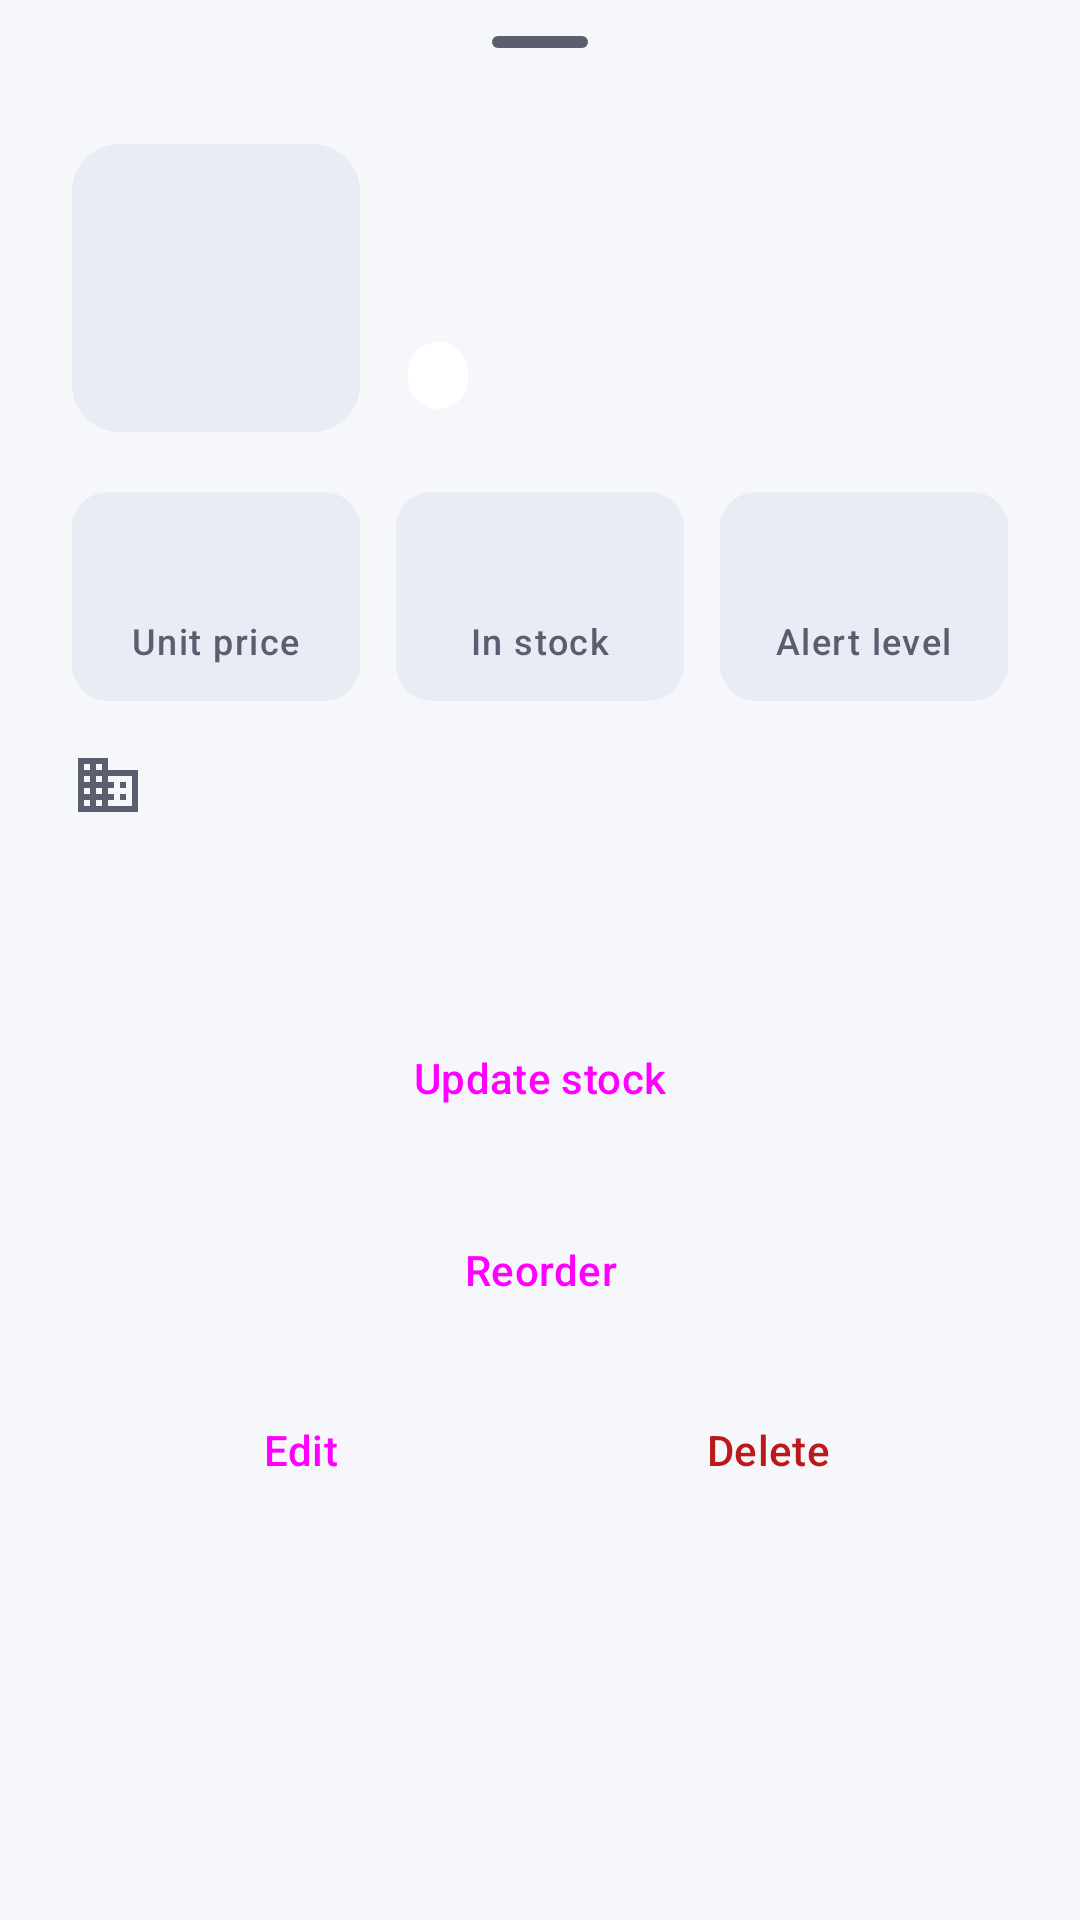

This screen was rendered from an Android layout file. Write that file and the resources it references.
<!-- AndroidManifest.xml: application theme Theme.Pharmasync -->
<!-- res/layout/sheet_medicine_detail.xml -->
<?xml version="1.0" encoding="utf-8"?>
<androidx.core.widget.NestedScrollView xmlns:android="http://schemas.android.com/apk/res/android"
    xmlns:app="http://schemas.android.com/apk/res-auto"
    xmlns:tools="http://schemas.android.com/tools"
    android:layout_width="match_parent"
    android:layout_height="wrap_content">

    <LinearLayout
        android:layout_width="match_parent"
        android:layout_height="wrap_content"
        android:orientation="vertical"
        android:paddingHorizontal="24dp"
        android:paddingBottom="24dp">

        <com.google.android.material.bottomsheet.BottomSheetDragHandleView
            android:layout_width="match_parent"
            android:layout_height="wrap_content" />

        <LinearLayout
            android:layout_width="match_parent"
            android:layout_height="wrap_content"
            android:gravity="center_vertical"
            android:orientation="horizontal">

            <com.google.android.material.imageview.ShapeableImageView
                android:id="@+id/image"
                android:layout_width="96dp"
                android:layout_height="96dp"
                android:background="@drawable/bg_image_placeholder"
                android:importantForAccessibility="no"
                android:scaleType="centerCrop"
                app:shapeAppearance="@style/ShapeAppearance.Material3.Corner.Large"
                tools:src="@drawable/img_medicine_placeholder" />

            <LinearLayout
                android:layout_width="0dp"
                android:layout_height="wrap_content"
                android:layout_marginStart="16dp"
                android:layout_weight="1"
                android:orientation="vertical">

                <TextView
                    android:id="@+id/name"
                    android:layout_width="match_parent"
                    android:layout_height="wrap_content"
                    android:textAppearance="@style/TextAppearance.Material3.TitleLarge"
                    android:textColor="?attr/colorOnSurface"
                    tools:text="Amoxicillin 500mg" />

                <TextView
                    android:id="@+id/category"
                    android:layout_width="match_parent"
                    android:layout_height="wrap_content"
                    android:layout_marginTop="2dp"
                    android:textAppearance="@style/TextAppearance.Material3.BodyMedium"
                    android:textColor="?attr/colorOnSurfaceVariant"
                    tools:text="Antibiotic" />

                <TextView
                    android:id="@+id/stock_pill"
                    style="@style/Widget.Pharmasync.StatusPill"
                    android:layout_marginTop="8dp"
                    tools:text="Low · 4 left" />
            </LinearLayout>
        </LinearLayout>

        <LinearLayout
            android:layout_width="match_parent"
            android:layout_height="wrap_content"
            android:layout_marginTop="20dp"
            android:baselineAligned="false"
            android:orientation="horizontal">

            <LinearLayout
                style="@style/Widget.Pharmasync.StatBox"
                android:layout_marginEnd="6dp">

                <TextView
                    android:id="@+id/price"
                    style="@style/Widget.Pharmasync.StatValue"
                    tools:text="KSh 450.00" />

                <TextView
                    style="@style/Widget.Pharmasync.StatLabel"
                    android:text="@string/label_price" />
            </LinearLayout>

            <LinearLayout
                style="@style/Widget.Pharmasync.StatBox"
                android:layout_marginHorizontal="6dp">

                <TextView
                    android:id="@+id/stock"
                    style="@style/Widget.Pharmasync.StatValue"
                    tools:text="120" />

                <TextView
                    style="@style/Widget.Pharmasync.StatLabel"
                    android:text="@string/label_in_stock" />
            </LinearLayout>

            <LinearLayout
                style="@style/Widget.Pharmasync.StatBox"
                android:layout_marginStart="6dp">

                <TextView
                    android:id="@+id/alert_level"
                    style="@style/Widget.Pharmasync.StatValue"
                    tools:text="20" />

                <TextView
                    style="@style/Widget.Pharmasync.StatLabel"
                    android:text="@string/label_alert_level" />
            </LinearLayout>
        </LinearLayout>

        <TextView
            android:id="@+id/manufacturer"
            android:layout_width="match_parent"
            android:layout_height="wrap_content"
            android:layout_marginTop="16dp"
            android:drawablePadding="8dp"
            app:drawableTint="?attr/colorOnSurfaceVariant"
            android:gravity="center_vertical"
            android:textAppearance="@style/TextAppearance.Material3.BodyMedium"
            android:textColor="?attr/colorOnSurfaceVariant"
            app:drawableStartCompat="@drawable/ic_business"
            tools:text="Marksans Pharma Limited" />

        <TextView
            android:id="@+id/description"
            android:layout_width="match_parent"
            android:layout_height="wrap_content"
            android:layout_marginTop="12dp"
            android:lineSpacingExtra="2dp"
            android:textAppearance="@style/TextAppearance.Material3.BodyLarge"
            android:textColor="?attr/colorOnSurface"
            tools:text="Broad-spectrum penicillin antibiotic." />

        <Button
            android:id="@+id/btn_update_stock"
            style="@style/Widget.Pharmasync.Button"
            android:layout_width="match_parent"
            android:layout_height="wrap_content"
            android:layout_marginTop="24dp"
            android:text="@string/action_update_stock" />

        <Button
            android:id="@+id/btn_reorder"
            style="@style/Widget.Pharmasync.Button.Outlined"
            android:layout_width="match_parent"
            android:layout_height="wrap_content"
            android:layout_marginTop="8dp"
            android:text="@string/action_reorder"
            app:icon="@drawable/ic_local_shipping" />

        <LinearLayout
            android:layout_width="match_parent"
            android:layout_height="wrap_content"
            android:layout_marginTop="8dp"
            android:orientation="horizontal">

            <Button
                android:id="@+id/btn_edit"
                style="@style/Widget.Material3.Button.TextButton.Icon"
                android:layout_width="0dp"
                android:layout_height="wrap_content"
                android:layout_weight="1"
                android:text="@string/action_edit"
                app:icon="@drawable/ic_edit" />

            <Button
                android:id="@+id/btn_delete"
                style="@style/Widget.Material3.Button.TextButton.Icon"
                android:layout_width="0dp"
                android:layout_height="wrap_content"
                android:layout_weight="1"
                android:text="@string/action_delete"
                android:textColor="?attr/colorError"
                app:icon="@drawable/ic_delete"
                app:iconTint="?attr/colorError" />
        </LinearLayout>
    </LinearLayout>
</androidx.core.widget.NestedScrollView>
<!-- resources referenced by this layout -->
<resources>
  <!-- drawable bg_image_placeholder (drawable) -->
  <?xml version="1.0" encoding="utf-8"?>
  <shape xmlns:android="http://schemas.android.com/apk/res/android" android:shape="rectangle">
      <corners android:radius="12dp" />
      <solid android:color="@color/md_surface_container_high" />
  </shape>
  <string name="action_delete">Delete</string>
  <string name="action_edit">Edit</string>
  <string name="action_reorder">Reorder</string>
  <string name="action_update_stock">Update stock</string>
  <string name="label_alert_level">Alert level</string>
  <string name="label_in_stock">In stock</string>
  <string name="label_price">Unit price</string>
  <style name="Widget.Pharmasync.Button" parent="Widget.Material3.Button">
          <item name="android:minHeight">56dp</item>
          <item name="cornerRadius">14dp</item>
      </style>
  <style name="Widget.Pharmasync.Button.Outlined" parent="Widget.Material3.Button.OutlinedButton">
          <item name="android:minHeight">56dp</item>
          <item name="cornerRadius">14dp</item>
      </style>
  <style name="Theme.Pharmasync" parent="Base.Theme.Pharmasync" />
  <color name="md_surface_container_high">#E9EBF5</color>
  <!-- drawable bg_pill (drawable) -->
  <?xml version="1.0" encoding="utf-8"?>
  <shape xmlns:android="http://schemas.android.com/apk/res/android" android:shape="rectangle">
      <corners android:radius="100dp" />
      <solid android:color="#FFFFFFFF" />
  </shape>
  <color name="md_primary">#4C64DC</color>
  <color name="md_on_primary">#FFFFFF</color>
  <color name="md_primary_container">#DEE1FF</color>
  <color name="md_on_primary_container">#00105C</color>
  <color name="md_secondary">#006B5F</color>
  <color name="md_on_secondary">#FFFFFF</color>
  <color name="md_secondary_container">#CDEFE9</color>
  <color name="md_on_secondary_container">#00201C</color>
  <color name="md_error">#BA1A1A</color>
  <color name="md_on_error">#FFFFFF</color>
  <color name="md_error_container">#FFDAD6</color>
  <color name="md_on_error_container">#410002</color>
  <color name="md_background">#F6F7FB</color>
  <color name="md_on_background">#1A1B21</color>
  <color name="md_surface">#FFFFFF</color>
  <color name="md_on_surface">#1A1B21</color>
  <color name="md_surface_variant">#E3E4F0</color>
  <color name="md_on_surface_variant">#5B5E6E</color>
  <color name="md_outline">#8F92A3</color>
  <color name="md_outline_variant">#E1E3ED</color>
  <color name="md_surface_container_low">#F9FAFE</color>
  <color name="md_surface_container">#F0F2FA</color>
  <color name="md_inverse_surface">#2F3036</color>
  <color name="md_inverse_on_surface">#F2F0F7</color>
  <color name="md_inverse_primary">#BAC3FF</color>
  <color name="header_start">#4C64DC</color>
  <style name="Widget.Pharmasync.TextInputLayout" parent="Widget.Material3.TextInputLayout.OutlinedBox">
          <item name="boxCornerRadiusTopStart">12dp</item>
          <item name="boxCornerRadiusTopEnd">12dp</item>
          <item name="boxCornerRadiusBottomStart">12dp</item>
          <item name="boxCornerRadiusBottomEnd">12dp</item>
      </style>
  <style name="Widget.Pharmasync.Card" parent="Widget.Material3.CardView.Outlined">
          <item name="cardBackgroundColor">?attr/colorSurface</item>
          <item name="strokeColor">?attr/colorOutlineVariant</item>
          <item name="cardCornerRadius">16dp</item>
      </style>
  <style name="ThemeOverlay.Pharmasync.BottomSheetDialog" parent="ThemeOverlay.Material3.BottomSheetDialog">
          <item name="bottomSheetStyle">@style/Widget.Pharmasync.BottomSheet</item>
      </style>
  <style name="Widget.Pharmasync.BottomSheet" parent="Widget.Material3.BottomSheet">
          <item name="backgroundTint">?attr/colorSurface</item>
      </style>
</resources>
